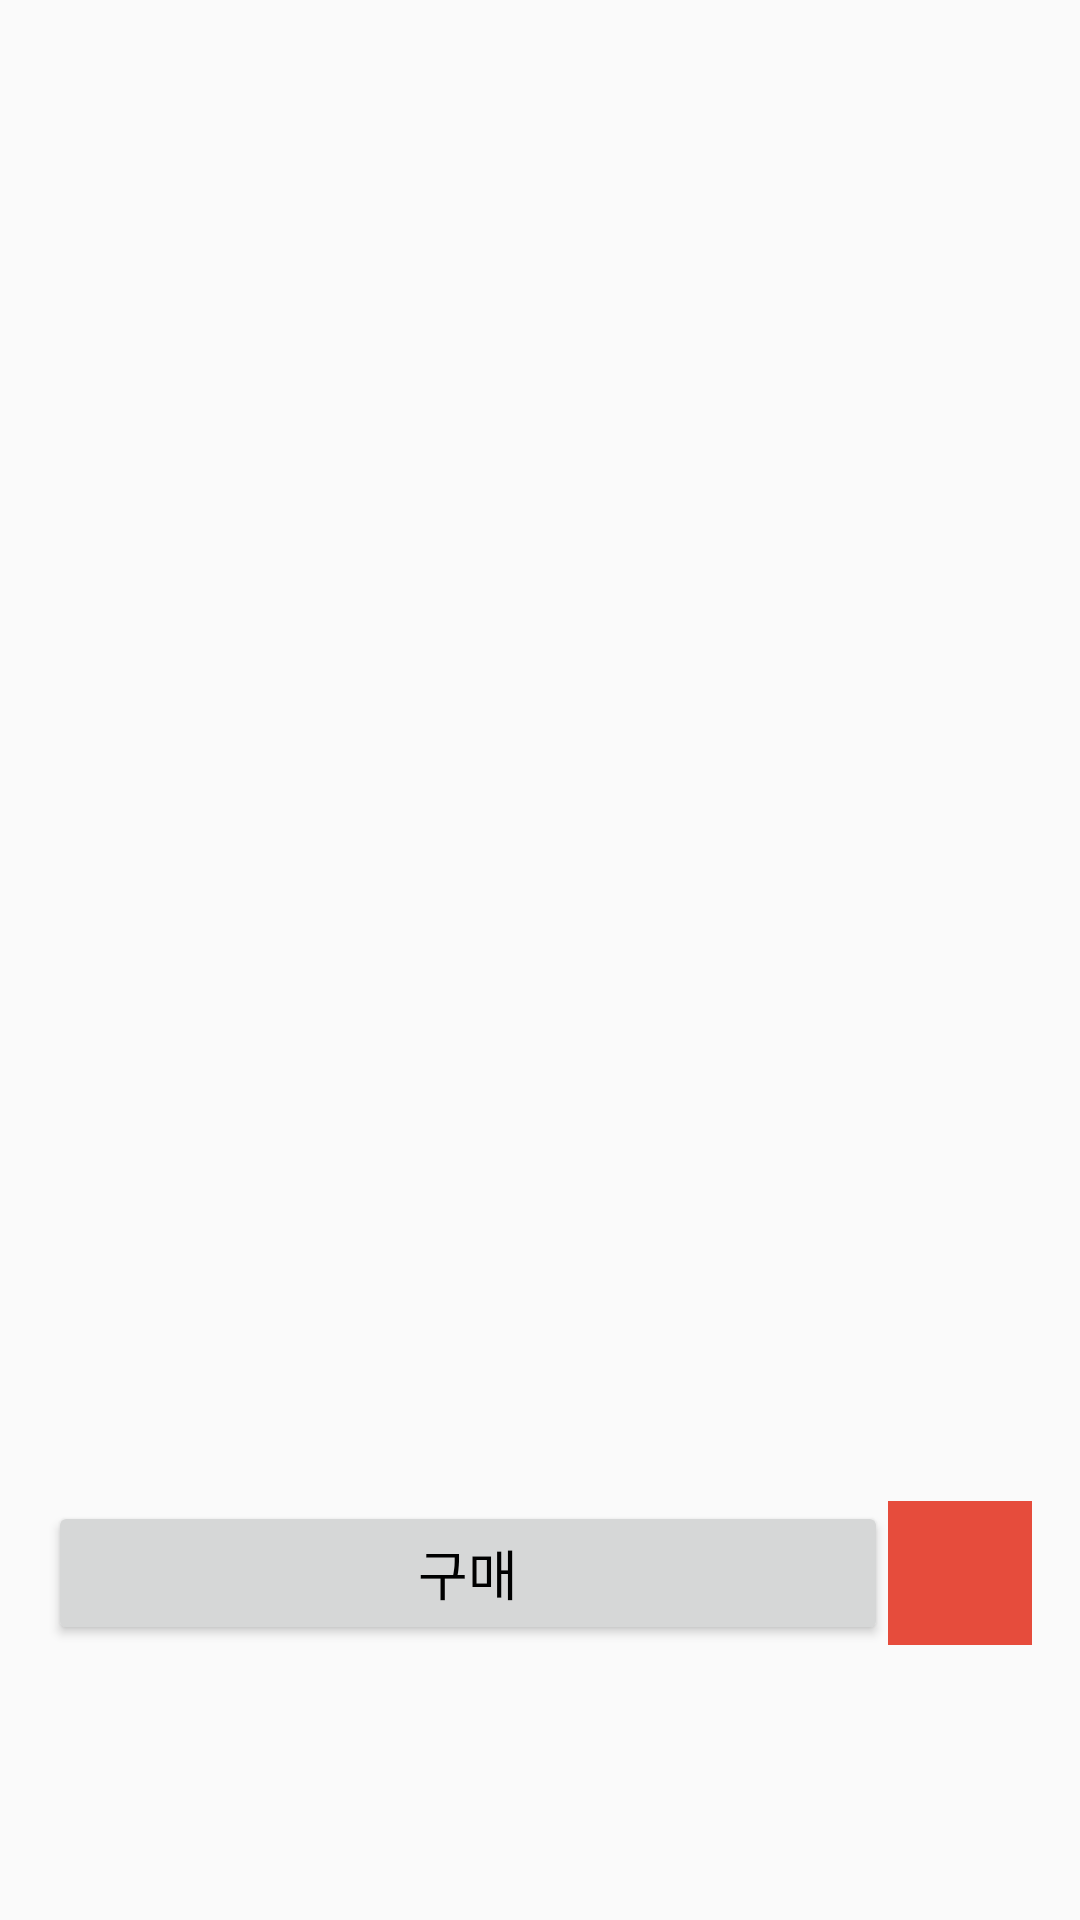

Reconstruct the res/layout file that produces this screen, plus the resources it refers to.
<!-- AndroidManifest.xml: application theme Theme.Sintoburi -->
<!-- res/layout/activity_product_detail.xml -->
<LinearLayout xmlns:android="http://schemas.android.com/apk/res/android"
    android:layout_width="match_parent"
    android:layout_height="match_parent"
    android:orientation="vertical"
    android:padding="16dp">

    <ImageView
        android:id="@+id/productImageView"
        android:layout_width="match_parent"
        android:layout_height="428dp"
        android:scaleType="centerCrop" />

    <TextView
        android:id="@+id/productNameTextView"
        android:layout_width="wrap_content"
        android:layout_height="wrap_content"
        android:textSize="24sp"
        android:textStyle="bold"
        android:layout_marginTop="16dp"/>
    <LinearLayout
        android:layout_width="match_parent"
        android:layout_height="wrap_content"
        android:orientation="horizontal"
        android:layout_marginTop="8dp"
        android:gravity="center_vertical">

        <Button
            android:id="@+id/buy_button"
            android:layout_width="wrap_content"
            android:layout_height="wrap_content"
            android:layout_weight="1"
            android:padding="8dp"
            android:text="구매"
            android:textColor="@android:color/black"
            android:textSize="18sp" />

        <ImageButton
            android:id="@+id/jjim_button"
            android:layout_width="48dp"
            android:layout_height="match_parent"
            android:background="?attr/selectableItemBackgroundBorderless"
            android:contentDescription="@string/jjim"
            android:src="@drawable/ic_heart" />
    </LinearLayout>

    <TextView
        android:id="@+id/priceTextView"
        android:layout_width="wrap_content"
        android:layout_height="wrap_content"
        android:textSize="20sp"
        android:layout_marginTop="8dp"/>

    <TextView
        android:id="@+id/descriptionTextView"
        android:layout_width="wrap_content"
        android:layout_height="wrap_content"
        android:textSize="16sp"
        android:layout_marginTop="8dp"/>

</LinearLayout>
<!-- resources referenced by this layout -->
<resources>
  <!-- drawable ic_heart: png bitmap (drawable, 4095 bytes) -->
  <string name="jjim">찜</string>
  <style name="Theme.Sintoburi" parent="Base.Theme.Sintoburi" />
  <style name="Base.Theme.Sintoburi" parent="Theme.AppCompat.Light">
          
          <item name="windowNoTitle">true</item>
          
      </style>
</resources>
